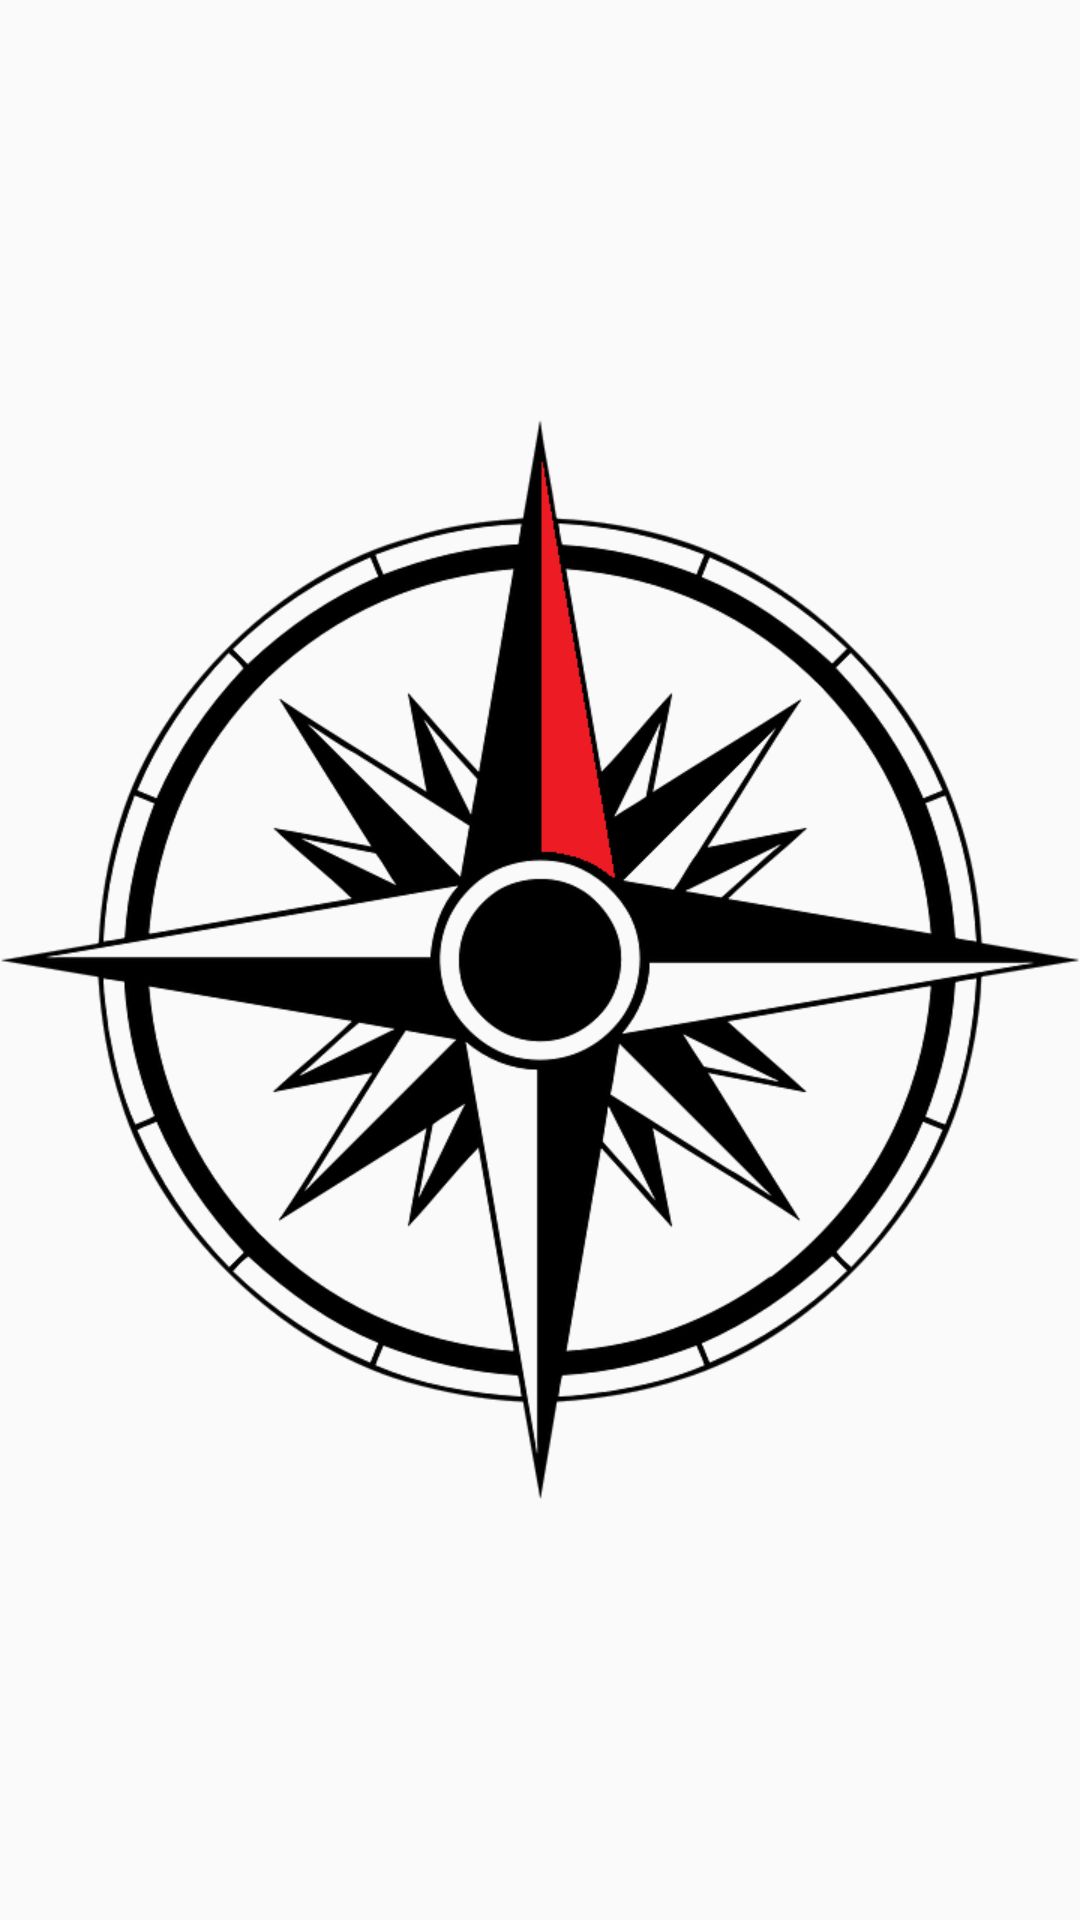

Android layout source for this screen:
<!-- AndroidManifest.xml: application theme AppTheme -->
<!-- res/layout/activity_compass.xml -->
<?xml version="1.0" encoding="utf-8"?>
<android.support.constraint.ConstraintLayout xmlns:android="http://schemas.android.com/apk/res/android"
    xmlns:app="http://schemas.android.com/apk/res-auto"
    xmlns:tools="http://schemas.android.com/tools"
    android:layout_width="match_parent"
    android:layout_height="match_parent"
    android:keepScreenOn="true"
    tools:context=".Compass">

    <ImageView
        android:layout_width="match_parent"
        android:layout_height="wrap_content"
        android:src="@drawable/compass"
        android:layout_below="@+id/text"
        android:id="@+id/image"/>

    <TextView
        android:layout_width="match_parent"
        android:layout_height="wrap_content"
        android:layout_centerHorizontal="true"
        android:textAlignment="center"
        android:textSize="40sp"
        android:textColor="#000"
        android:textStyle="bold"
        android:id="@+id/text"/>

    <TextView
        android:layout_width="match_parent"
        android:layout_height="wrap_content"
        android:layout_centerHorizontal="true"
        android:textAlignment="center"
        android:textSize="40sp"
        android:textColor="#000"
        android:textStyle="bold"
        android:id="@+id/direction"
        app:layout_constraintBottom_toBottomOf="parent"/>

</android.support.constraint.ConstraintLayout>
<!-- resources referenced by this layout -->
<resources>
  <!-- drawable compass: png bitmap (drawable, 123696 bytes) -->
  <style name="AppTheme" parent="Theme.AppCompat.Light.DarkActionBar">
          
          <item name="colorPrimary">@color/colorPrimary</item>
          <item name="colorPrimaryDark">@color/colorPrimaryDark</item>
          <item name="colorAccent">@color/colorAccent</item>
      </style>
  <!-- not gathered from this repository: default colours our renderer supplied (Android Studio template values) -->
  <color name="colorPrimary">#FF6200EE</color>
  <color name="colorPrimaryDark">#FF3700B3</color>
  <color name="colorAccent">#FF03DAC5</color>
</resources>
